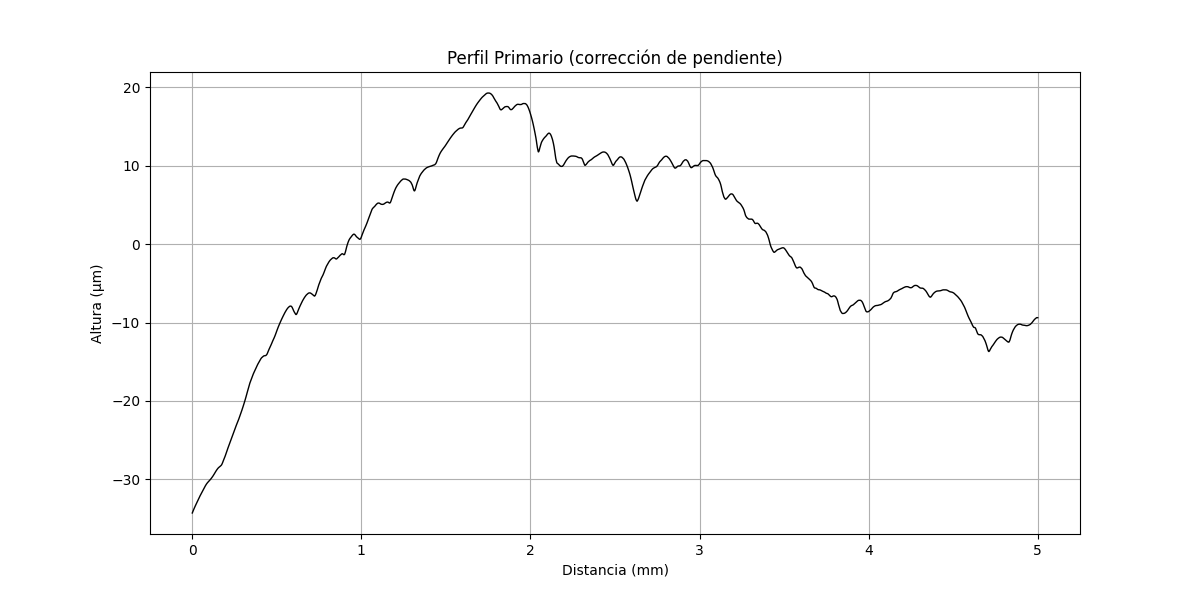

Data behind this chart, as committed beside it:
x (mm), altura (µm)
0.000000000, -34.29
0.0002035, -34.28
0.0004069, -34.26
0.0006104, -34.25
0.0008138, -34.24
0.001017, -34.23
0.001221, -34.22
0.001424, -34.21
0.001628, -34.2
0.001831, -34.19
0.002034, -34.18
0.002238, -34.17
0.002441, -34.15
0.002645, -34.14
0.002848, -34.13
0.003052, -34.12
0.003255, -34.11
0.003459, -34.1
0.003662, -34.09
0.003866, -34.08
0.004069, -34.07
0.004273, -34.06
0.004476, -34.05
0.004679, -34.04
0.004883, -34.03
0.005086, -34.01
0.00529, -34.01
0.005493, -34
0.005697, -33.99
0.0059, -33.97
0.006104, -33.97
0.006307, -33.96
0.00651, -33.94
0.006714, -33.93
0.006917, -33.92
0.007121, -33.91
0.007324, -33.9
0.007528, -33.89
0.007731, -33.88
0.007935, -33.87
0.008138, -33.86
0.008341, -33.85
0.008545, -33.84
0.008748, -33.83
0.008952, -33.82
0.009155, -33.8
0.009359, -33.8
0.009562, -33.79
0.009766, -33.77
0.009969, -33.76
0.01017, -33.76
0.01038, -33.75
0.01058, -33.74
0.01078, -33.73
0.01099, -33.72
0.01119, -33.7
0.01139, -33.69
0.0116, -33.69
0.0118, -33.67
0.012, -33.66
... 24,517 more rows
